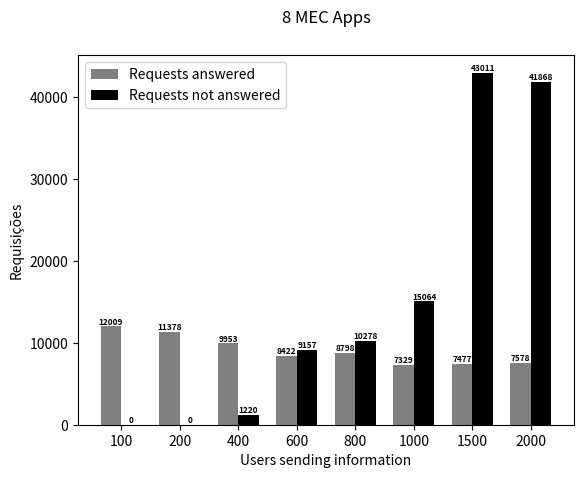
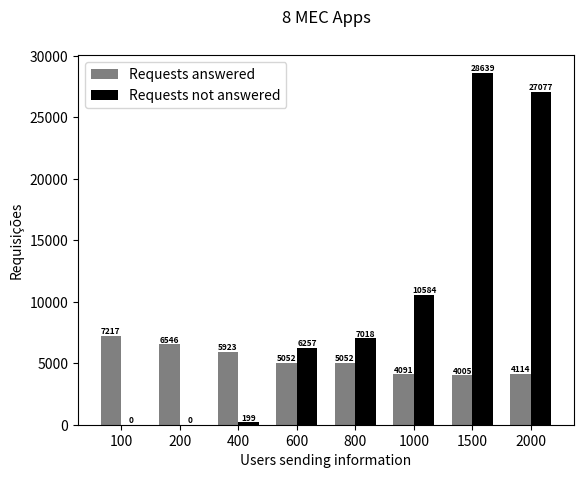

Here is the Python script that generated these plots, in order:
import matplotlib
matplotlib.use('Agg')  # Define o backend como Agg

import matplotlib.pyplot as plt
from PIL import Image

# Dados do primeiro gráfico
quantidade_requisicoes_atendidas = [12009.7, 11378.4, 9953.3, 8422.9, 8798.3, 7329.2, 7477.3, 7578.9]
quantidade_informacoes_nao_atendidas = [0, 0, 1220, 9157.6, 10278.4, 15064.9, 43011.3, 41868.4]

# Criando o primeiro gráfico
fig, ax = plt.subplots()
index = range(len(quantidade_informacoes_nao_atendidas))
bar_width = 0.35
ax.bar(index, quantidade_requisicoes_atendidas, bar_width, color='gray', label='Requests answered')
ax.bar([i + bar_width for i in index], quantidade_informacoes_nao_atendidas, bar_width, color='black', label='Requests not answered')

fontsize = 6
for i in index:
    ax.text(i, quantidade_requisicoes_atendidas[i], str(int(quantidade_requisicoes_atendidas[i])), ha='center', va='bottom', fontsize=fontsize, fontweight='bold')
    ax.text(i + bar_width, quantidade_informacoes_nao_atendidas[i], str(int(quantidade_informacoes_nao_atendidas[i])), ha='center', va='bottom', fontsize=fontsize, fontweight='bold')

ax.set_xlabel('Users sending information')
ax.set_ylabel('Requisições')
ax.set_xticks([i + bar_width/2 for i in index])
ax.set_xticklabels([100, 200, 400, 600, 800, 1000, 1500, 2000])
ax.legend()

ax.text(0.5, 1.1, '8 MEC Apps', ha='center', va='center', fontsize=12, transform=ax.transAxes)

# Salva o primeiro gráfico em um arquivo temporário
fig_path = 'temp_fig1.png'
fig.savefig(fig_path)

# Fecha a figura do primeiro gráfico
plt.close(fig)


# Dados do segundo gráfico

quantidade_requisicoes_atendidas_2 = [7217.6, 6546.3, 5923.3, 5052.9, 5052.3, 4091, 4005.2, 4114.3]
quantidade_informacoes_nao_atendidas_2 = [0, 0, 199.4, 6257.2, 7018, 10584.2, 28639.7, 27077.7]


# Criando o segundo gráfico
fig2, ax2 = plt.subplots()
index = range(len(quantidade_informacoes_nao_atendidas_2))
bar_width = 0.35
ax2.bar(index, quantidade_requisicoes_atendidas_2, bar_width, color='gray', label='Requests answered')
ax2.bar([i + bar_width for i in index], quantidade_informacoes_nao_atendidas_2, bar_width, color='black', label='Requests not answered')

fontsize = 6
for i in index:
    ax2.text(i, quantidade_requisicoes_atendidas_2[i], str(int(quantidade_requisicoes_atendidas_2[i])), ha='center', va='bottom', fontsize=fontsize, fontweight='bold')
    ax2.text(i + bar_width, quantidade_informacoes_nao_atendidas_2[i], str(int(quantidade_informacoes_nao_atendidas_2[i])), ha='center', va='bottom', fontsize=fontsize, fontweight='bold')

ax2.set_xlabel('Users sending information')
ax2.set_ylabel('Requisições')
ax2.set_xticks([i + bar_width/2 for i in index])
ax2.set_xticklabels([100, 200, 400, 600, 800, 1000, 1500, 2000])
ax2.legend()

ax2.text(0.5, 1.1, '8 MEC Apps', ha='center', va='center', fontsize=12, transform=ax2.transAxes)

# Salva o segundo gráfico em um arquivo temporário
fig2_path = 'temp_fig2.png'
fig2.savefig(fig2_path)

# Fecha a figura do segundo gráfico
plt.close(fig2)

# Carrega os gráficos como imagens
img1 = Image.open(fig_path)
img2 = Image.open(fig2_path)

# Calcula a largura total da imagem combinada
total_width = img1.width + img2.width

# Calcula a altura total da imagem combinada
max_height = max(img1.height, img2.height)

# Cria uma nova imagem com a largura total e altura máxima das duas imagens
new_img = Image.new('RGB', (total_width, max_height))

# Coloca as imagens lado a lado
new_img.paste(img1, (0, 0))
new_img.paste(img2, (img1.width, 0))

# Salva a imagem combinada
new_img.save('combined_graphs_rab_8_mec_apps.png')
